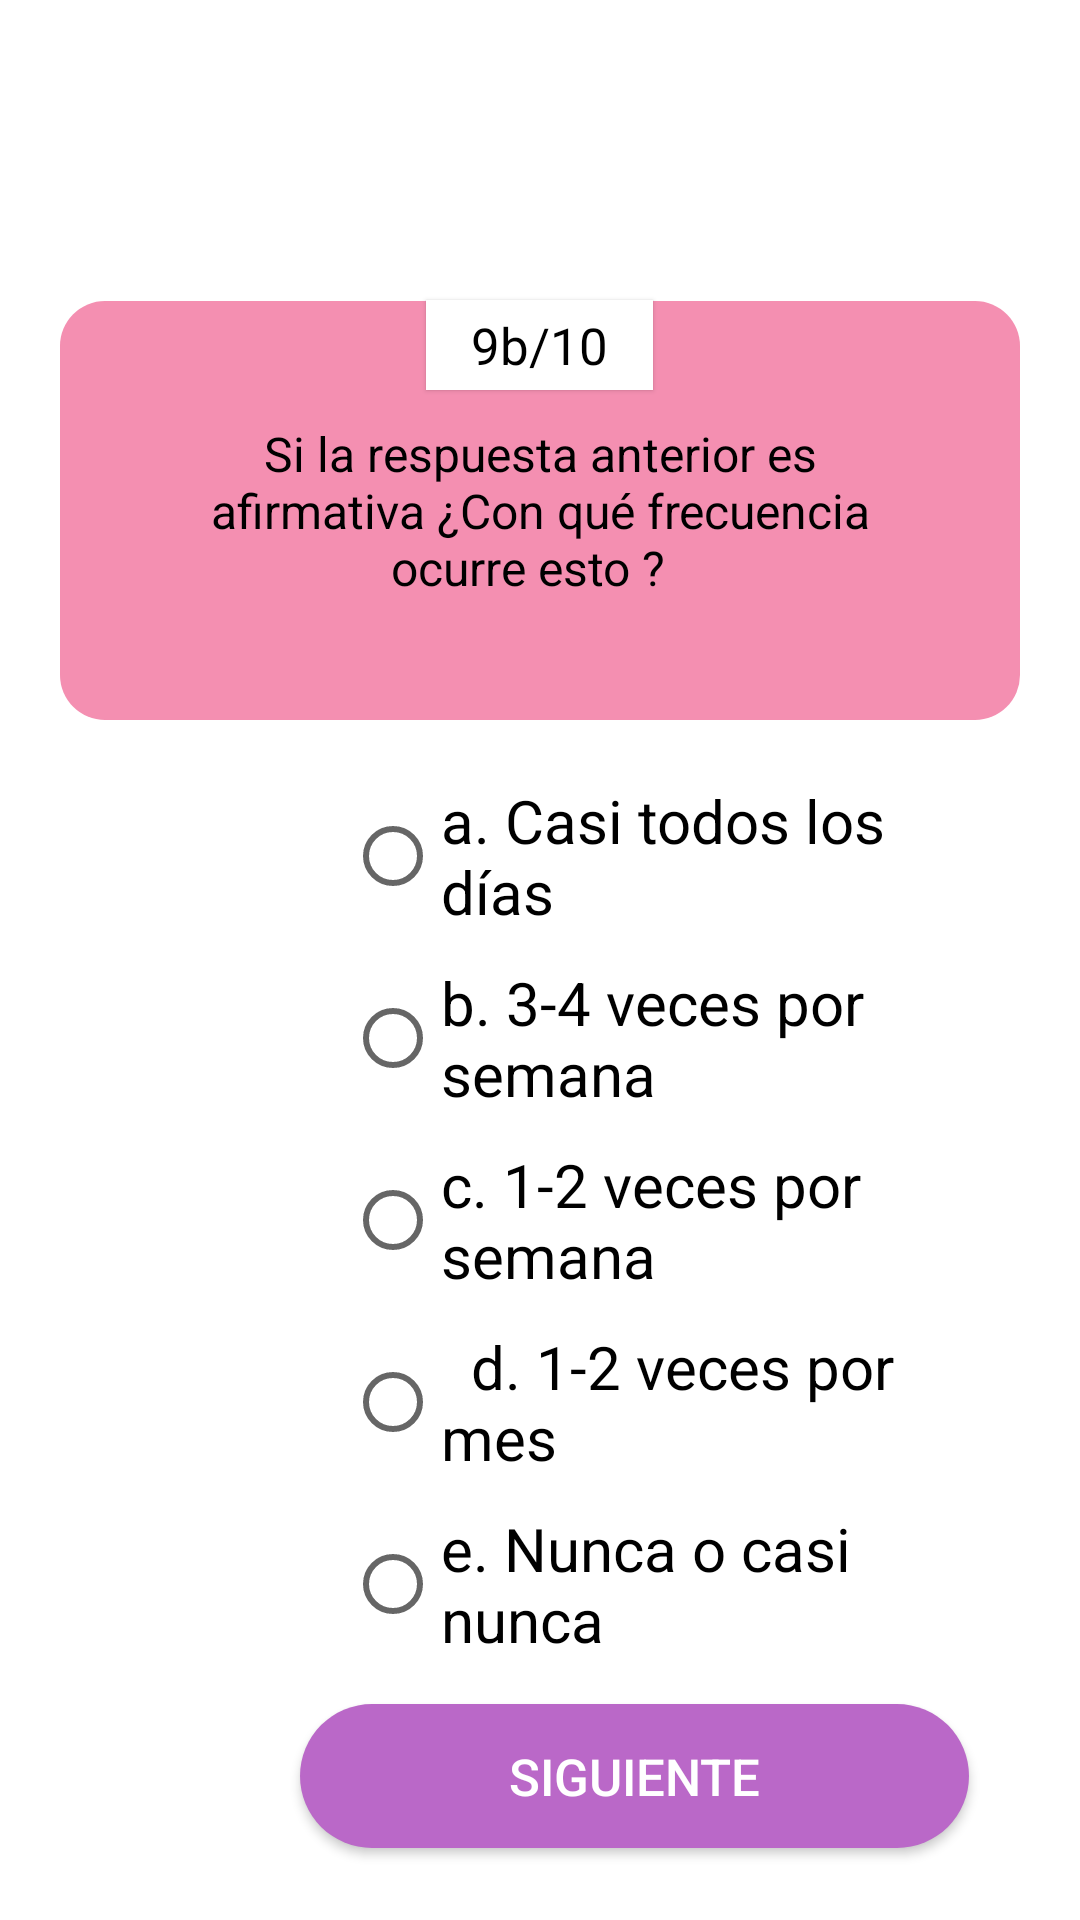

This screen was rendered from an Android layout file. Write that file and the resources it references.
<!-- AndroidManifest.xml: application theme Theme.EncuestasAppnea -->
<!-- res/layout/activity_segundo_sondeo_novenab_pregunta.xml -->
<?xml version="1.0" encoding="utf-8"?>
<LinearLayout xmlns:android="http://schemas.android.com/apk/res/android"
    xmlns:app="http://schemas.android.com/apk/res-auto"
    xmlns:tools="http://schemas.android.com/tools"
    android:layout_width="match_parent"
    android:layout_height="match_parent"
    android:orientation="vertical"
    tools:context=".SegundoSondeoNovenabPregunta">

    <TextView
        android:layout_width="wrap_content"
        android:layout_height="30dp"
        android:layout_gravity="center"
        android:paddingStart="15dp"
        android:paddingEnd="15dp"
        android:layout_marginTop="100dp"
        android:elevation="1dp"
        android:gravity="center"
        android:background="@color/white"
        android:textColor="@color/black"
        android:textSize="17sp"
        android:text="9b/10"
        />

    <TextView
        android:layout_width="match_parent"
        android:layout_height="wrap_content"
        android:layout_marginStart="20dp"
        android:layout_marginEnd="20dp"
        android:layout_marginTop="-30dp"
        android:gravity="center"
        android:padding="40dp"
        android:minHeight="100dp"
        android:textColor="@color/black"
        android:textSize="16sp"
        android:background="@drawable/recuadro"
        android:text="Si la respuesta anterior es afirmativa ¿Con qué frecuencia ocurre esto ?  "
        />

    <RadioGroup
        android:layout_width="match_parent"
        android:layout_height="318dp">

        <RadioButton
            android:layout_width="211dp"
            android:layout_height="wrap_content"
            android:layout_marginStart="115dp"
            android:layout_marginTop="20dp"
            android:layout_marginEnd="50dp"
            android:textSize="20sp"
            android:text="a. Casi todos los días" />

        <RadioButton
            android:layout_width="212dp"
            android:layout_height="wrap_content"
            android:layout_marginStart="115dp"
            android:layout_marginTop="10dp"
            android:layout_marginEnd="50dp"
            android:textSize="20sp"
            android:text="b. 3-4 veces por semana" />

        <RadioButton
            android:layout_width="212dp"
            android:layout_height="wrap_content"
            android:layout_marginStart="115dp"
            android:layout_marginTop="10dp"
            android:layout_marginEnd="50dp"
            android:textSize="20sp"
            android:text="c. 1-2 veces por semana " />

        <RadioButton
            android:layout_width="211dp"
            android:layout_height="wrap_content"
            android:layout_marginStart="115dp"
            android:layout_marginTop="10dp"
            android:layout_marginEnd="50dp"
            android:textSize="20sp"
            android:text="  d. 1-2 veces por mes " />

        <RadioButton
            android:layout_width="211dp"
            android:layout_height="wrap_content"
            android:layout_marginStart="115dp"
            android:layout_marginTop="10dp"
            android:layout_marginEnd="50dp"
            android:textSize="20sp"
            android:text="e. Nunca o casi nunca " />

    </RadioGroup>

    <androidx.appcompat.widget.AppCompatButton
        android:layout_width="223dp"
        android:layout_height="wrap_content"
        android:layout_marginStart="100dp"
        android:layout_marginTop="10dp"
        android:layout_marginEnd="100dp"
        android:background="@drawable/boton"
        android:onClick="btn_segundo_sondeo_decima_pregunta"
        android:text="Siguiente"
        android:textColor="@color/white"
        android:textSize="17sp" />

</LinearLayout>
<!-- resources referenced by this layout -->
<resources>
  <!-- drawable boton (drawable) -->
  <?xml version="1.0" encoding="utf-8"?>
  <shape xmlns:android="http://schemas.android.com/apk/res/android"
      android:shape="rectangle">
  
      <solid
          android:color="#BA68C8"
          />
  
      <corners
          android:radius="25dp"
          />
  
  </shape>
  <!-- drawable recuadro (drawable) -->
  <?xml version="1.0" encoding="utf-8"?>
  <shape xmlns:android="http://schemas.android.com/apk/res/android"
      android:shape="rectangle">
  
      <solid android:color="#F48FB1"/>
      <corners android:radius="15dp"/>
  
  </shape>
  <style name="Theme.EncuestasAppnea" parent="Theme.MaterialComponents.DayNight.DarkActionBar">
          
          <item name="colorPrimary">@color/purple_500</item>
          <item name="colorPrimaryVariant">@color/purple_700</item>
          <item name="colorOnPrimary">@color/white</item>
          
          <item name="colorSecondary">@color/teal_200</item>
          <item name="colorSecondaryVariant">@color/teal_700</item>
          <item name="colorOnSecondary">@color/black</item>
          
          <item name="android:statusBarColor" tools:targetApi="l">?attr/colorPrimaryVariant</item>
          
      </style>
  <!-- not gathered from this repository: default colours our renderer supplied (Android Studio template values) -->
  <color name="purple_500">#FF6200EE</color>
  <color name="purple_700">#FF3700B3</color>
  <color name="teal_200">#FF03DAC5</color>
  <color name="teal_700">#FF018786</color>
  <color name="black">#FF000000</color>
  <color name="white">#FFFFFFFF</color>
</resources>
